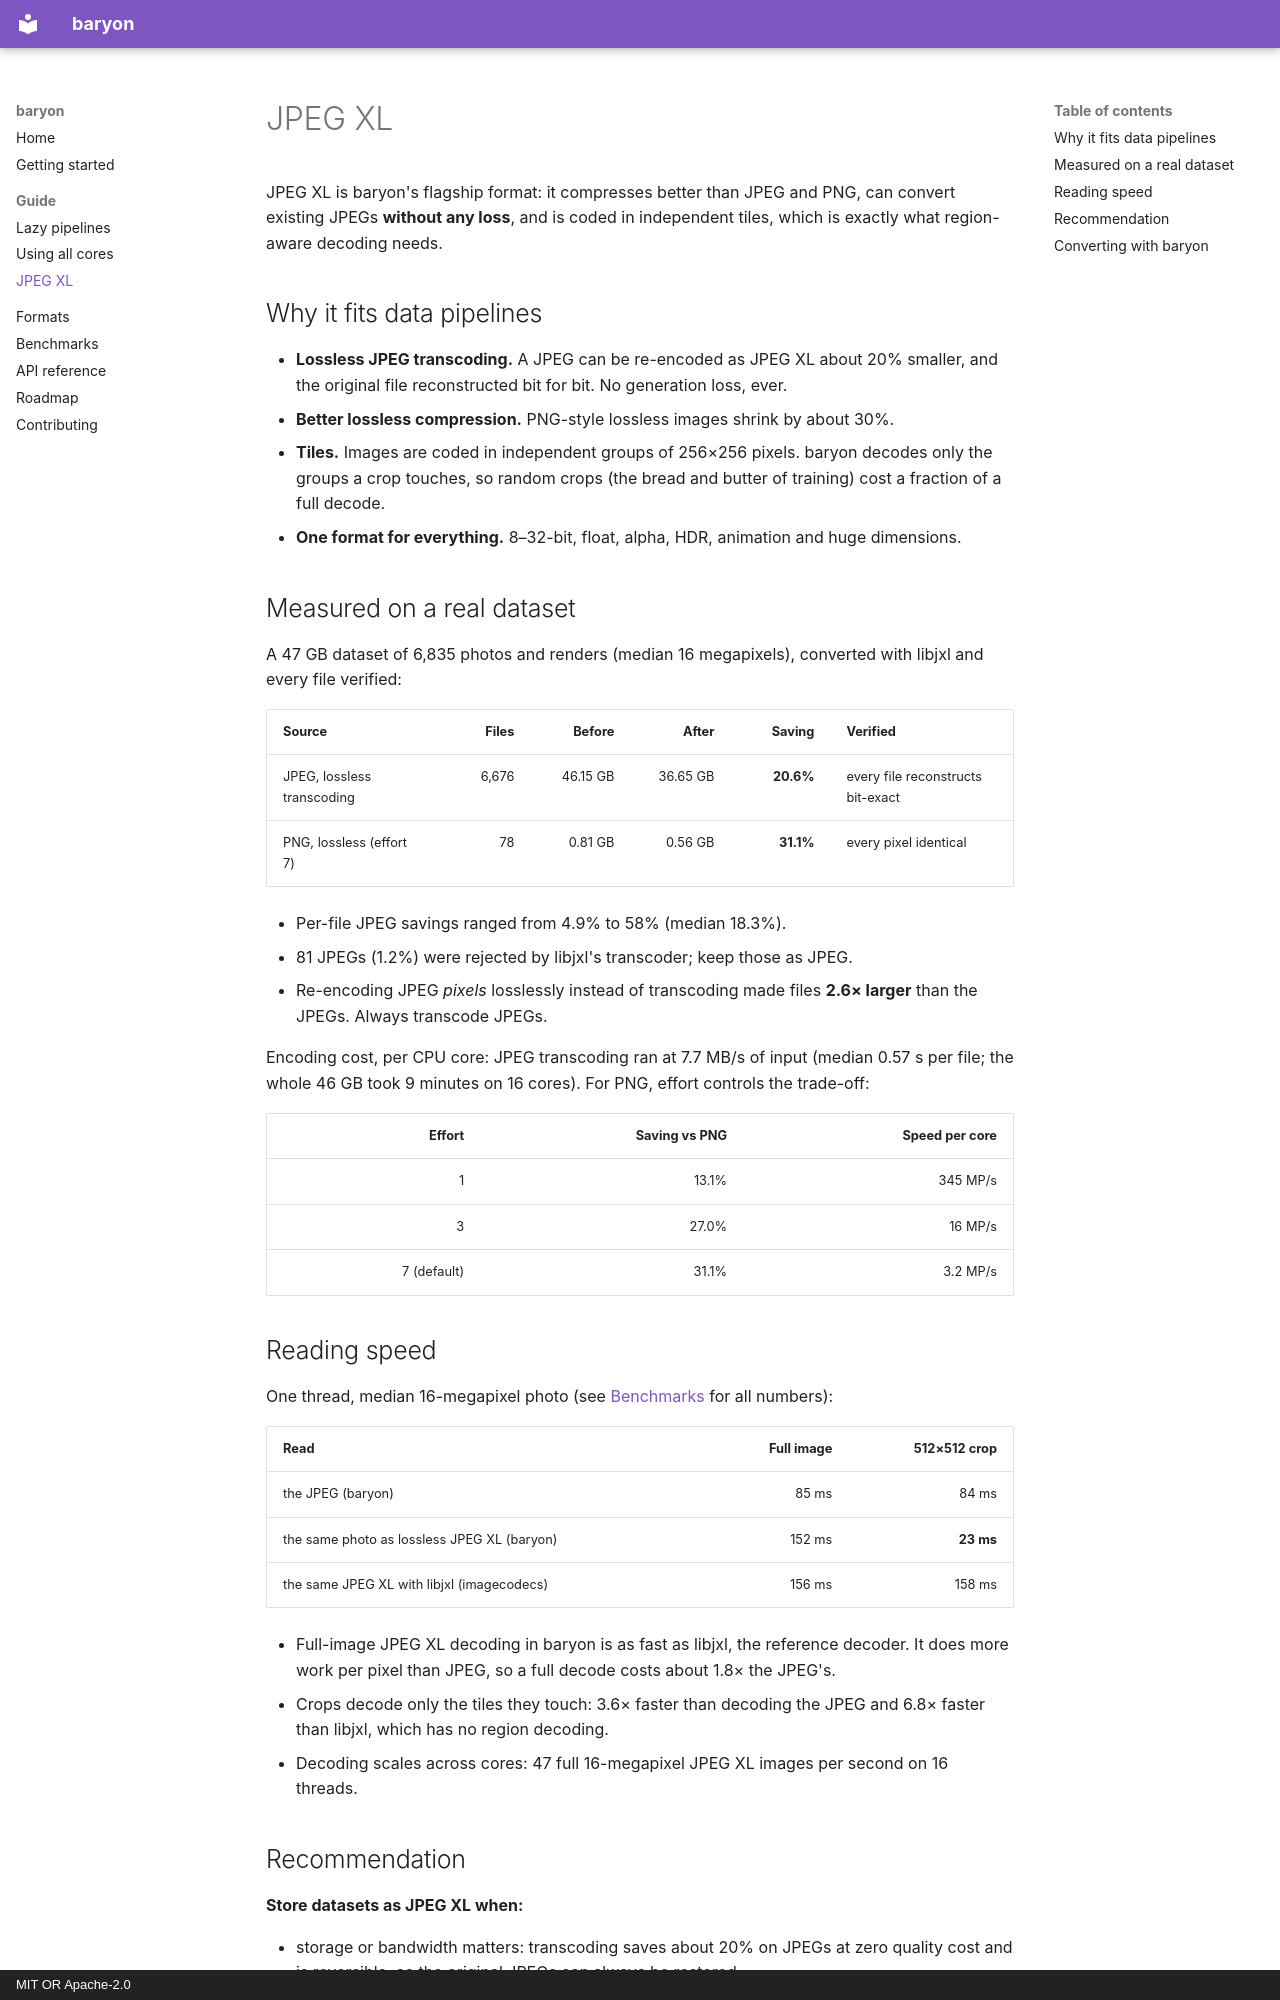

repository: Bezdarnost/baryon · page: guide/jpeg-xl/index.html · generator: mkdocs · copyright: MIT OR Apache-2.0

# JPEG XL

JPEG XL is baryon's flagship format: it compresses better than JPEG and PNG, can convert
existing JPEGs **without any loss**, and is coded in independent tiles, which is exactly what
region-aware decoding needs.

## Why it fits data pipelines

- **Lossless JPEG transcoding.** A JPEG can be re-encoded as JPEG XL about 20% smaller, and
  the original file reconstructed bit for bit. No generation loss, ever.
- **Better lossless compression.** PNG-style lossless images shrink by about 30%.
- **Tiles.** Images are coded in independent groups of 256×256 pixels. baryon decodes only
  the groups a crop touches, so random crops (the bread and butter of training) cost a
  fraction of a full decode.
- **One format for everything.** 8–32-bit, float, alpha, HDR, animation and huge dimensions.

## Measured on a real dataset

A 47 GB dataset of 6,835 photos and renders (median 16 megapixels), converted with libjxl and
every file verified:

| Source | Files | Before | After | Saving | Verified |
|---|---:|---:|---:|---:|---|
| JPEG, lossless transcoding | 6,676 | 46.15 GB | 36.65 GB | **20.6%** | every file reconstructs bit-exact |
| PNG, lossless (effort 7) | 78 | 0.81 GB | 0.56 GB | **31.1%** | every pixel identical |

- Per-file JPEG savings ranged from 4.9% to 58% (median 18.3%).
- 81 JPEGs (1.2%) were rejected by libjxl's transcoder; keep those as JPEG.
- Re-encoding JPEG *pixels* losslessly instead of transcoding made files **2.6× larger** than
  the JPEGs. Always transcode JPEGs.

Encoding cost, per CPU core: JPEG transcoding ran at 7.7 MB/s of input (median 0.57 s per
file; the whole 46 GB took 9 minutes on 16 cores). For PNG, effort controls the trade-off:

| Effort | Saving vs PNG | Speed per core |
|---:|---:|---:|
| 1 | 13.1% | 345 MP/s |
| 3 | 27.0% | 16 MP/s |
| 7 (default) | 31.1% | 3.2 MP/s |

## Reading speed

One thread, median 16-megapixel photo (see [Benchmarks](../benchmarks.md) for all numbers):

| Read | Full image | 512×512 crop |
|---|---:|---:|
| the JPEG (baryon) | 85 ms | 84 ms |
| the same photo as lossless JPEG XL (baryon) | 152 ms | **23 ms** |
| the same JPEG XL with libjxl (imagecodecs) | 156 ms | 158 ms |

- Full-image JPEG XL decoding in baryon is as fast as libjxl, the reference decoder. It does
  more work per pixel than JPEG, so a full decode costs about 1.8× the JPEG's.
- Crops decode only the tiles they touch: 3.6× faster than decoding the JPEG and 6.8× faster
  than libjxl, which has no region decoding.
- Decoding scales across cores: 47 full 16-megapixel JPEG XL images per second on 16 threads.
